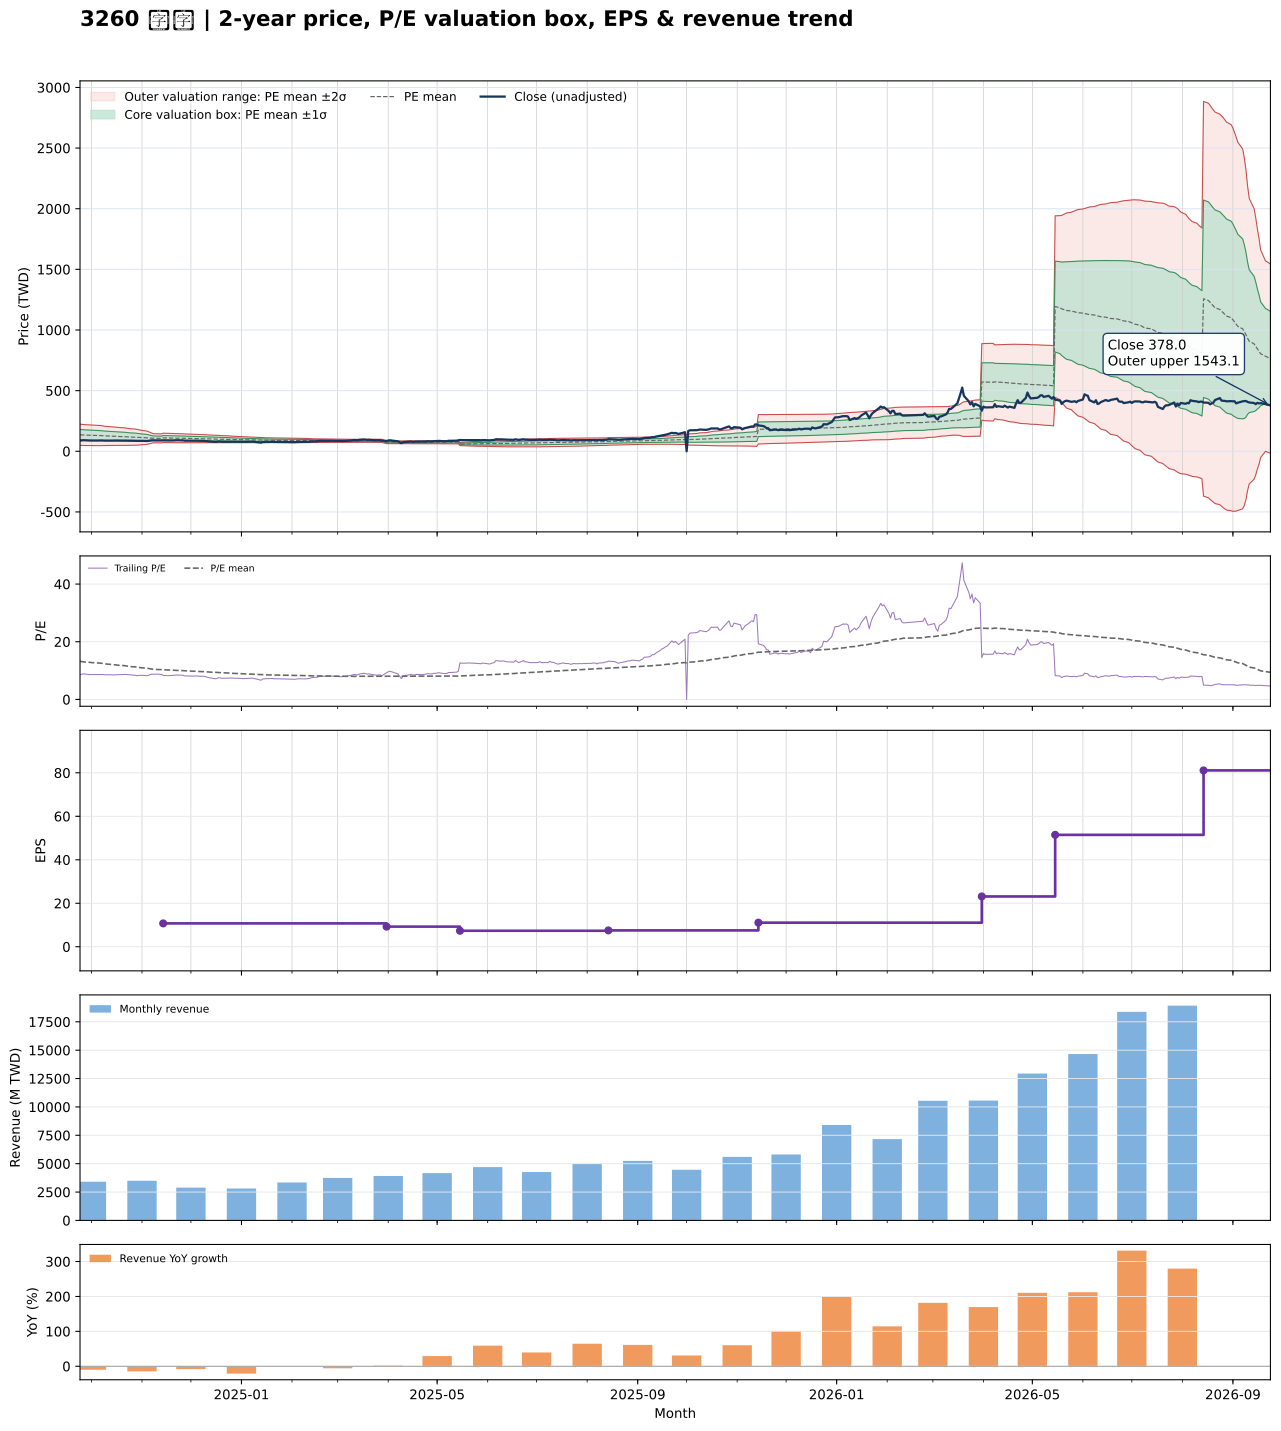

Values plotted in this chart, from the file beside it:
date, close, available_date, period_end, ttm_eps, pe, pe_mean, pe_std, price_m2, price_m1, price_mean, price_p1, price_p2, forward_eps, forward_pe, forward_pe_mean, forward_pe_std, forward_price_m2, forward_price_m1, forward_price_mean, forward_price_p1, forward_price_p2
2024-09-24, 89.1, 2024-08-14, 2024-06-30, 10.3, 8.65, 13.22, 4.237, 48.87, 92.51, 136.1, 179.8, 223.4, , , , , , , , , 
2024-09-25, 89.6, 2024-08-14, 2024-06-30, 10.3, 8.699, 13.13, 4.22, 48.31, 91.78, 135.2, 178.7, 222.2, , , , , , , , , 
2024-09-26, 91.4, 2024-08-14, 2024-06-30, 10.3, 8.874, 13.04, 4.2, 47.82, 91.09, 134.4, 177.6, 220.9, , , , , , , , , 
2024-09-27, 90.6, 2024-08-14, 2024-06-30, 10.3, 8.796, 12.96, 4.18, 47.36, 90.41, 133.5, 176.5, 219.6, , , , , , , , , 
2024-09-30, 88.7, 2024-08-14, 2024-06-30, 10.3, 8.612, 12.87, 4.156, 46.92, 89.73, 132.5, 175.3, 218.2, , , , , , , , , 
2024-10-01, 88.8, 2024-08-14, 2024-06-30, 10.3, 8.621, 12.77, 4.125, 46.6, 89.09, 131.6, 174.1, 216.6, , , , , , , , , 
2024-10-04, 88.9, 2024-08-14, 2024-06-30, 10.3, 8.631, 12.67, 4.06, 46.83, 88.65, 130.5, 172.3, 214.1, , , , , , , , , 
2024-10-07, 89, 2024-08-14, 2024-06-30, 10.3, 8.641, 12.56, 4.006, 46.89, 88.15, 129.4, 170.7, 211.9, , , , , , , , , 
2024-10-08, 89, 2024-08-14, 2024-06-30, 10.3, 8.641, 12.46, 3.933, 47.28, 87.79, 128.3, 168.8, 209.3, , , , , , , , , 
2024-10-09, 88.1, 2024-08-14, 2024-06-30, 10.3, 8.553, 12.34, 3.845, 47.91, 87.52, 127.1, 166.7, 206.3, , , , , , , , , 
2024-10-11, 87.9, 2024-08-14, 2024-06-30, 10.3, 8.534, 12.25, 3.796, 47.94, 87.04, 126.1, 165.2, 204.3, , , , , , , , , 
2024-10-14, 87.3, 2024-08-14, 2024-06-30, 10.3, 8.476, 12.15, 3.746, 47.99, 86.58, 125.2, 163.8, 202.3, , , , , , , , , 
2024-10-15, 87.9, 2024-08-14, 2024-06-30, 10.3, 8.534, 12.06, 3.696, 48.07, 86.14, 124.2, 162.3, 200.3, , , , , , , , , 
2024-10-16, 87.7, 2024-08-14, 2024-06-30, 10.3, 8.515, 11.98, 3.663, 47.91, 85.63, 123.4, 161.1, 198.8, , , , , , , , , 
2024-10-17, 88.5, 2024-08-14, 2024-06-30, 10.3, 8.592, 11.9, 3.635, 47.68, 85.12, 122.6, 160, 197.4, , , , , , , , , 
2024-10-18, 88.5, 2024-08-14, 2024-06-30, 10.3, 8.592, 11.82, 3.602, 47.55, 84.65, 121.7, 158.8, 195.9, , , , , , , , , 
2024-10-21, 89.3, 2024-08-14, 2024-06-30, 10.3, 8.67, 11.73, 3.55, 47.72, 84.28, 120.8, 157.4, 194, , , , , , , , , 
2024-10-22, 89.4, 2024-08-14, 2024-06-30, 10.3, 8.68, 11.65, 3.498, 47.91, 83.94, 120, 156, 192, , , , , , , , , 
2024-10-23, 88.8, 2024-08-14, 2024-06-30, 10.3, 8.621, 11.56, 3.442, 48.17, 83.62, 119.1, 154.5, 190, , , , , , , , , 
2024-10-24, 87.9, 2024-08-14, 2024-06-30, 10.3, 8.534, 11.47, 3.377, 48.58, 83.36, 118.1, 152.9, 187.7, , , , , , , , , 
2024-10-25, 87.6, 2024-08-14, 2024-06-30, 10.3, 8.505, 11.38, 3.312, 49, 83.11, 117.2, 151.3, 185.4, , , , , , , , , 
2024-10-28, 86.1, 2024-08-14, 2024-06-30, 10.3, 8.359, 11.29, 3.24, 49.54, 82.91, 116.3, 149.6, 183, , , , , , , , , 
2024-10-29, 84.5, 2024-08-14, 2024-06-30, 10.3, 8.204, 11.19, 3.152, 50.34, 82.8, 115.3, 147.7, 180.2, , , , , , , , , 
2024-10-30, 85.7, 2024-08-14, 2024-06-30, 10.3, 8.32, 11.09, 3.033, 51.71, 82.95, 114.2, 145.4, 176.7, , , , , , , , , 
2024-11-01, 86.1, 2024-08-14, 2024-06-30, 10.3, 8.359, 10.97, 2.872, 53.85, 83.43, 113, 142.6, 172.2, , , , , , , , , 
2024-11-04, 84.8, 2024-08-14, 2024-06-30, 10.3, 8.233, 10.85, 2.66, 56.95, 84.35, 111.7, 139.1, 166.5, , , , , , , , , 
2024-11-05, 85.8, 2024-08-14, 2024-06-30, 10.3, 8.33, 10.74, 2.472, 59.67, 85.13, 110.6, 136.1, 161.5, , , , , , , , , 
2024-11-06, 88.8, 2024-08-14, 2024-06-30, 10.3, 8.621, 10.62, 2.223, 63.59, 86.49, 109.4, 132.3, 155.2, , , , , , , , , 
2024-11-07, 90.1, 2024-08-14, 2024-06-30, 10.3, 8.748, 10.52, 2.03, 66.56, 87.46, 108.4, 129.3, 150.2, , , , , , , , , 
2024-11-08, 90, 2024-08-14, 2024-06-30, 10.3, 8.738, 10.42, 1.81, 70.06, 88.7, 107.3, 126, 144.6, , , , , , , , , 
2024-11-11, 90.4, 2024-08-14, 2024-06-30, 10.3, 8.777, 10.39, 1.807, 69.81, 88.42, 107, 125.6, 144.3, , , , , , , , , 
2024-11-12, 89.2, 2024-08-14, 2024-06-30, 10.3, 8.66, 10.36, 1.802, 69.57, 88.13, 106.7, 125.3, 143.8, , , , , , , , , 
2024-11-13, 89.9, 2024-08-14, 2024-06-30, 10.3, 8.728, 10.33, 1.799, 69.32, 87.85, 106.4, 124.9, 143.4, , , , , , , , , 
2024-11-14, 88.9, 2024-11-14, 2024-09-30, 10.74, 8.277, 10.29, 1.799, 71.92, 91.24, 110.6, 129.9, 149.2, , , , , , , , , 
2024-11-15, 88.8, 2024-11-14, 2024-09-30, 10.74, 8.268, 10.26, 1.793, 71.64, 90.9, 110.2, 129.4, 148.7, , , , , , , , , 
2024-11-18, 88.8, 2024-11-14, 2024-09-30, 10.74, 8.268, 10.22, 1.785, 71.39, 90.57, 109.7, 128.9, 148.1, , , , , , , , , 
2024-11-19, 89.6, 2024-11-14, 2024-09-30, 10.74, 8.343, 10.18, 1.78, 71.12, 90.24, 109.4, 128.5, 147.6, , , , , , , , , 
2024-11-20, 89.2, 2024-11-14, 2024-09-30, 10.74, 8.305, 10.14, 1.77, 70.92, 89.94, 108.9, 128, 147, , , , , , , , , 
2024-11-21, 90.4, 2024-11-14, 2024-09-30, 10.74, 8.417, 10.11, 1.758, 70.78, 89.66, 108.5, 127.4, 146.3, , , , , , , , , 
2024-11-22, 90.9, 2024-11-14, 2024-09-30, 10.74, 8.464, 10.07, 1.747, 70.63, 89.39, 108.2, 126.9, 145.7, , , , , , , , , 
2024-11-25, 90.4, 2024-11-14, 2024-09-30, 10.74, 8.417, 10.03, 1.729, 70.58, 89.15, 107.7, 126.3, 144.9, , , , , , , , , 
2024-11-26, 90.2, 2024-11-14, 2024-09-30, 10.74, 8.399, 9.992, 1.714, 70.5, 88.91, 107.3, 125.7, 144.1, , , , , , , , , 
2024-11-27, 87.7, 2024-11-14, 2024-09-30, 10.74, 8.166, 9.951, 1.699, 70.39, 88.63, 106.9, 125.1, 143.4, , , , , , , , , 
2024-11-28, 87.5, 2024-11-14, 2024-09-30, 10.74, 8.147, 9.908, 1.677, 70.39, 88.4, 106.4, 124.4, 142.4, , , , , , , , , 
2024-11-29, 87.2, 2024-11-14, 2024-09-30, 10.74, 8.119, 9.87, 1.666, 70.23, 88.11, 106, 123.9, 141.8, , , , , , , , , 
2024-12-02, 87.1, 2024-11-14, 2024-09-30, 10.74, 8.11, 9.831, 1.651, 70.12, 87.85, 105.6, 123.3, 141, , , , , , , , , 
2024-12-03, 86.8, 2024-11-14, 2024-09-30, 10.74, 8.082, 9.793, 1.639, 69.97, 87.58, 105.2, 122.8, 140.4, , , , , , , , , 
2024-12-04, 87.6, 2024-11-14, 2024-09-30, 10.74, 8.156, 9.757, 1.626, 69.86, 87.32, 104.8, 122.3, 139.7, , , , , , , , , 
2024-12-05, 87.1, 2024-11-14, 2024-09-30, 10.74, 8.11, 9.722, 1.616, 69.7, 87.06, 104.4, 121.8, 139.1, , , , , , , , , 
2024-12-06, 86.6, 2024-11-14, 2024-09-30, 10.74, 8.063, 9.683, 1.599, 69.65, 86.82, 104, 121.2, 138.3, , , , , , , , , 
2024-12-09, 86.3, 2024-11-14, 2024-09-30, 10.74, 8.035, 9.642, 1.577, 69.68, 86.62, 103.6, 120.5, 137.4, , , , , , , , , 
2024-12-10, 85, 2024-11-14, 2024-09-30, 10.74, 7.914, 9.599, 1.554, 69.72, 86.41, 103.1, 119.8, 136.5, , , , , , , , , 
2024-12-11, 82.8, 2024-11-14, 2024-09-30, 10.74, 7.709, 9.558, 1.537, 69.63, 86.14, 102.6, 119.2, 135.7, , , , , , , , , 
2024-12-12, 81.5, 2024-11-14, 2024-09-30, 10.74, 7.588, 9.513, 1.515, 69.63, 85.9, 102.2, 118.4, 134.7, , , , , , , , , 
2024-12-13, 80.1, 2024-11-14, 2024-09-30, 10.74, 7.458, 9.468, 1.494, 69.59, 85.63, 101.7, 117.7, 133.8, , , , , , , , , 
2024-12-16, 77, 2024-11-14, 2024-09-30, 10.74, 7.169, 9.419, 1.472, 69.53, 85.35, 101.2, 117, 132.8, , , , , , , , , 
2024-12-17, 78.3, 2024-11-14, 2024-09-30, 10.74, 7.291, 9.372, 1.45, 69.51, 85.08, 100.7, 116.2, 131.8, , , , , , , , , 
2024-12-18, 81.2, 2024-11-14, 2024-09-30, 10.74, 7.561, 9.33, 1.429, 69.51, 84.86, 100.2, 115.6, 130.9, , , , , , , , , 
2024-12-19, 80, 2024-11-14, 2024-09-30, 10.74, 7.449, 9.287, 1.407, 69.52, 84.63, 99.75, 114.9, 130, , , , , , , , , 
2024-12-20, 78.9, 2024-11-14, 2024-09-30, 10.74, 7.346, 9.245, 1.389, 69.46, 84.38, 99.29, 114.2, 129.1, , , , , , , , , 
... 427 more rows
